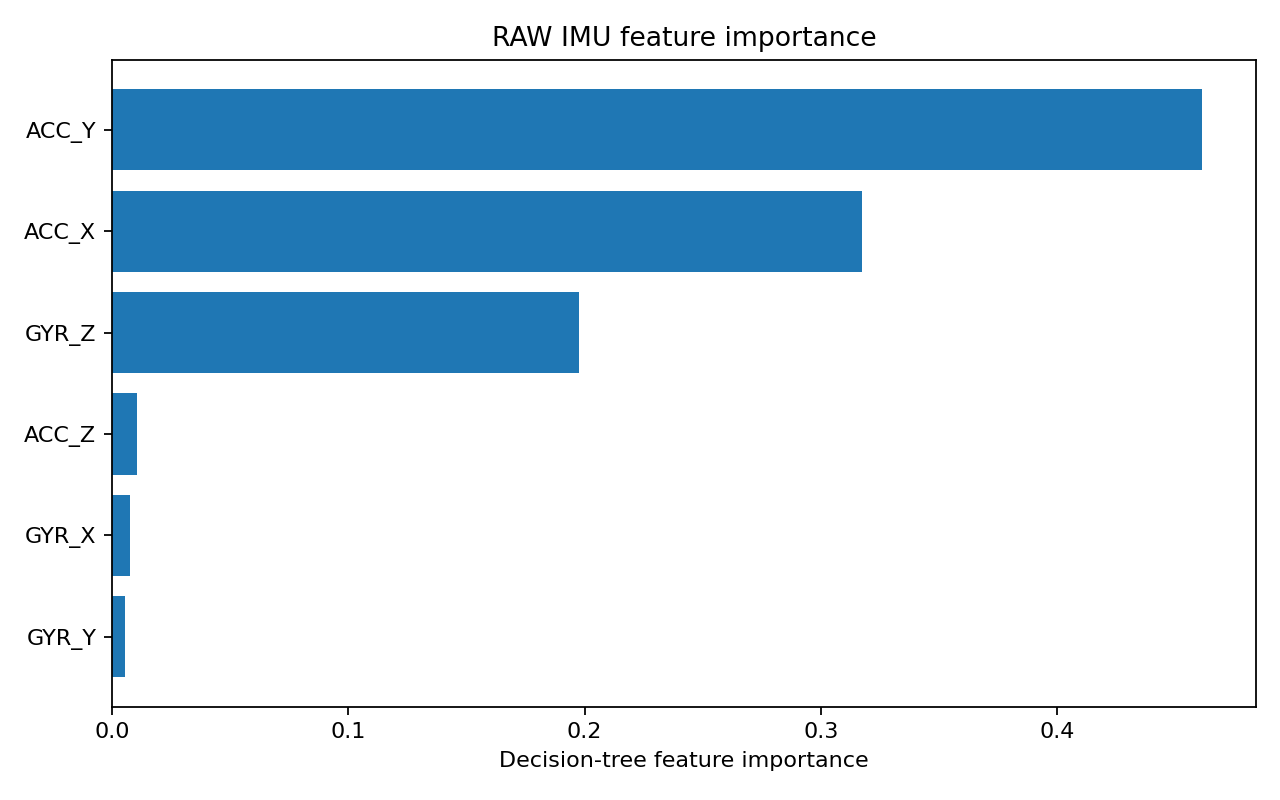

The data file committed next to this chart (first rows):
feature, importance
ACC_Y, 0.461
ACC_X, 0.3173
GYR_Z, 0.1977
ACC_Z, 0.01063
GYR_X, 0.007768
GYR_Y, 0.005591
